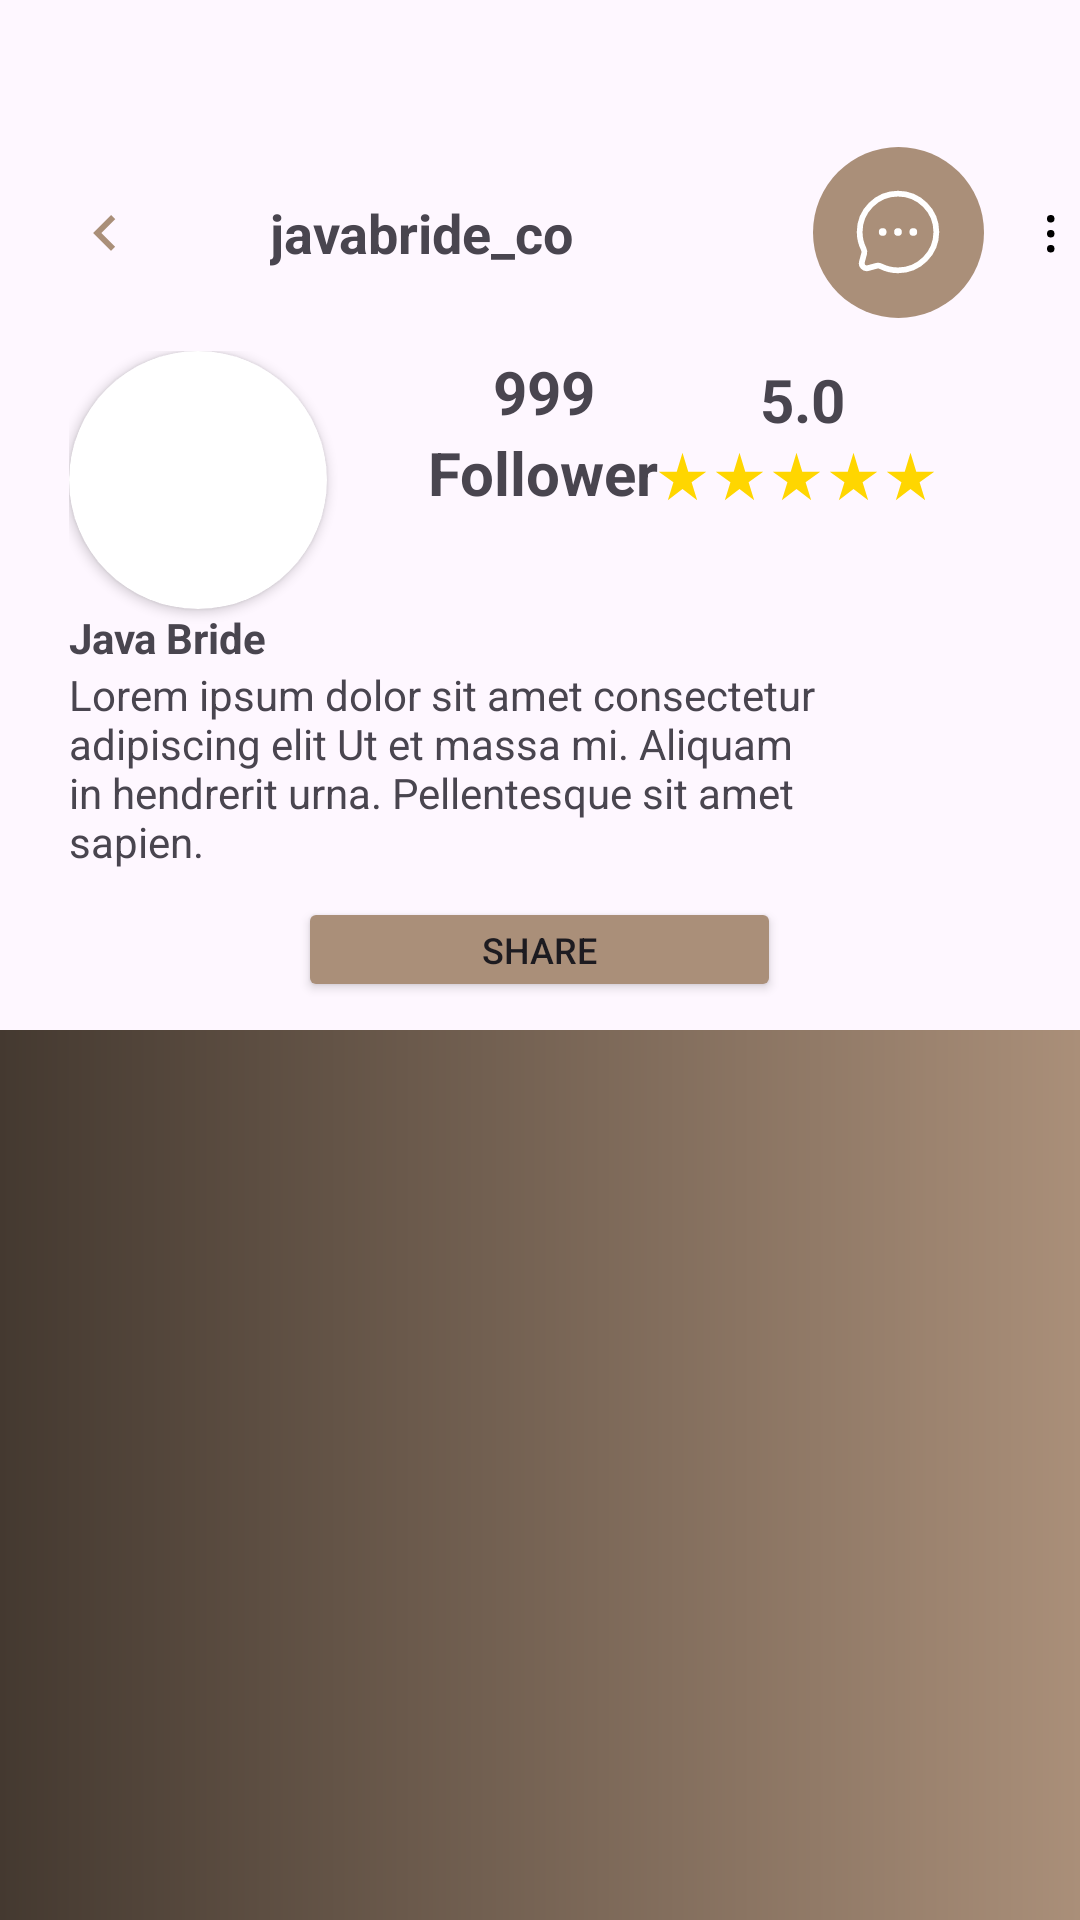

This screen was rendered from an Android layout file. Write that file and the resources it references.
<!-- AndroidManifest.xml: application theme Theme.EasyBridal -->
<!-- res/layout/activity_provider_account.xml -->
<?xml version="1.0" encoding="utf-8"?>
<FrameLayout xmlns:android="http://schemas.android.com/apk/res/android"
    xmlns:tools="http://schemas.android.com/tools"
    android:layout_width="match_parent"
    android:layout_height="match_parent"
    xmlns:app="http://schemas.android.com/apk/res-auto"
    tools:context=".ProviderAccount">

    <LinearLayout
        android:layout_width="match_parent"
        android:layout_height="match_parent"
        android:orientation="vertical">

        <androidx.constraintlayout.widget.ConstraintLayout
            android:layout_width="match_parent"
            android:layout_height="wrap_content"
            android:layout_marginTop="49dp"
            >

            <ImageView
                android:id="@+id/tombolback"
                android:layout_width="wrap_content"
                android:layout_height="wrap_content"
                android:src="@drawable/baseline_keyboard_arrow_left_24"
                android:layout_marginStart="23dp"
                app:layout_constraintTop_toTopOf="parent"
                app:layout_constraintStart_toStartOf="parent"
                app:layout_constraintEnd_toStartOf="@id/idusername"
                app:layout_constraintBottom_toBottomOf="parent"
                />

            <TextView
                android:id="@+id/idusername"
                android:layout_width="165dp"
                android:layout_height="wrap_content"
                android:textSize="18sp"
                android:textStyle="bold"
                android:text="javabride_co"
                android:layout_marginStart="43dp"
                app:layout_constraintTop_toTopOf="parent"
                app:layout_constraintStart_toEndOf="@id/tombolback"
                app:layout_constraintBottom_toBottomOf="parent"/>














            <FrameLayout
                android:id="@+id/chat"
                android:layout_width="57dp"
                android:layout_height="57dp"
                android:layout_marginEnd="12.08dp"
                app:layout_constraintEnd_toStartOf="@id/setting"
                app:layout_constraintTop_toTopOf="parent"
                app:layout_constraintBottom_toBottomOf="parent"
                >
                
                <ImageView
                    android:layout_width="57dp"
                    android:layout_height="57dp"
                    android:src="@drawable/circle"
                    android:layout_gravity="center"/>

                <ImageView
                    android:layout_width="wrap_content"
                    android:layout_height="wrap_content"
                    android:src="@drawable/solar__chat_round_dots_linear"
                    android:layout_gravity="center"
                    />
                
            </FrameLayout>

            <ImageView
                android:id="@+id/setting"
                android:layout_width="20dp"
                android:layout_height="20dp"
                android:src="@drawable/pepicons_pencil__dots_y"
                app:layout_constraintEnd_toEndOf="parent"
                app:layout_constraintTop_toTopOf="parent"
                app:layout_constraintBottom_toBottomOf="parent"
                />

        </androidx.constraintlayout.widget.ConstraintLayout>


            <androidx.constraintlayout.widget.ConstraintLayout
                android:layout_width="match_parent"
                android:layout_height="wrap_content"
                android:layout_marginTop="11dp"
                android:layout_marginHorizontal="23dp"
                >

                <androidx.cardview.widget.CardView
                    android:id="@+id/kartu"
                    android:layout_width="86dp"
                    android:layout_height="86dp"
                    app:layout_constraintStart_toStartOf="parent"
                    app:layout_constraintTop_toTopOf="parent"
                    app:cardCornerRadius="100dp"
                    >

                    <com.google.android.material.imageview.ShapeableImageView
                        android:id="@+id/pp"
                        android:layout_width="match_parent"
                        android:layout_height="match_parent"
                        app:srcCompat="@drawable/baseline_account_circle_24"
                        android:scaleType="centerCrop"
                        />


                </androidx.cardview.widget.CardView>


                <TextView
                    android:id="@+id/valuefollower"
                    android:layout_width="wrap_content"
                    android:layout_height="wrap_content"
                    android:text="999"
                    android:textStyle="bold"
                    android:textSize="20sp"
                    app:layout_constraintTop_toTopOf="parent"
                    app:layout_constraintStart_toEndOf="@id/kartu"
                    app:layout_constraintEnd_toStartOf="@id/valuerating"
                    />

                <TextView
                    android:id="@+id/keteranganfollower"
                    android:layout_width="wrap_content"
                    android:layout_height="wrap_content"
                    android:text="Follower"
                    android:textStyle="bold"
                    android:textSize="20sp"
                    app:layout_constraintTop_toBottomOf="@id/valuefollower"
                    app:layout_constraintStart_toStartOf="@id/valuefollower"
                    app:layout_constraintEnd_toEndOf="@id/valuefollower"
                    />

                <TextView
                    android:id="@+id/valuerating"
                    android:layout_width="wrap_content"
                    android:layout_height="wrap_content"
                    android:text="5.0"
                    android:textStyle="bold"
                    android:textSize="20sp"
                    app:layout_constraintEnd_toEndOf="parent"
                    app:layout_constraintStart_toEndOf="@id/valuefollower"
                    app:layout_constraintTop_toTopOf="parent"
                    app:layout_constraintBottom_toTopOf="@id/kolombintang"
                    />

                <LinearLayout
                    android:id="@+id/kolombintang"
                    android:layout_width="99dp"
                    android:layout_height="19dp"
                    android:orientation="horizontal"
                    app:layout_constraintTop_toBottomOf="@id/valuerating"
                    app:layout_constraintStart_toStartOf="@id/valuerating"
                    app:layout_constraintEnd_toEndOf="@id/valuerating"
                    app:layout_constraintBottom_toBottomOf="@id/keteranganfollower"
                    >

                    <ImageView
                        android:layout_width="wrap_content"
                        android:layout_height="wrap_content"
                        android:src="@drawable/baseline_star_rate_24"/>

                    <ImageView
                        android:layout_width="wrap_content"
                        android:layout_height="wrap_content"
                        android:src="@drawable/baseline_star_rate_24"/>

                    <ImageView
                        android:layout_width="wrap_content"
                        android:layout_height="wrap_content"
                        android:src="@drawable/baseline_star_rate_24"/>

                    <ImageView
                        android:layout_width="wrap_content"
                        android:layout_height="wrap_content"
                        android:src="@drawable/baseline_star_rate_24"/>

                    <ImageView
                        android:layout_width="wrap_content"
                        android:layout_height="wrap_content"
                        android:src="@drawable/baseline_star_rate_24"/>
                </LinearLayout>

                <TextView
                    android:id="@+id/namavendor"
                    android:layout_width="wrap_content"
                    android:layout_height="wrap_content"
                    android:text="Java Bride"
                    android:textSize="14sp"
                    android:textStyle="bold"
                    app:layout_constraintStart_toStartOf="parent"
                    app:layout_constraintTop_toBottomOf="@id/kartu"
                    app:layout_constraintBottom_toTopOf="@id/deskripsi"
                    />

                <TextView
                    android:id="@+id/deskripsi"
                    android:layout_width="268dp"
                    android:layout_height="77dp"
                    android:text="@string/deskripsiasal"
                    android:textSize="14sp"
                    app:layout_constraintBottom_toBottomOf="parent"
                    app:layout_constraintStart_toStartOf="@id/namavendor"
                    />

            </androidx.constraintlayout.widget.ConstraintLayout>

        <Button
            android:layout_width="161dp"
            android:layout_height="35dp"
            android:padding="0dp"
            android:backgroundTint="@color/coklat"
            android:text="Share"
            android:textSize="12sp"
            android:layout_gravity="center"
            />

        <androidx.recyclerview.widget.RecyclerView
            android:id="@+id/viewpagertab"
            android:layout_width="match_parent"
            android:layout_height="0dp"
            android:layout_weight="1"
            android:layout_marginTop="9.37dp"
            tools:listitem="@layout/raw_vendor"
            android:background="@drawable/coklat_gradient"
            />


    </LinearLayout>

</FrameLayout>
<!-- res/layout/raw_vendor.xml (included above) -->
<?xml version="1.0" encoding="utf-8"?>
<androidx.cardview.widget.CardView xmlns:android="http://schemas.android.com/apk/res/android"
    xmlns:app="http://schemas.android.com/apk/res-auto"
    android:layout_width="194dp"
    android:layout_height="wrap_content"
    app:cardCornerRadius="10dp"
    app:layout_constraintDimensionRatio="3:4"
    android:layout_marginTop="11dp"
    android:layout_marginHorizontal="2dp"
    >

    <androidx.constraintlayout.widget.ConstraintLayout
        android:layout_width="match_parent"
        android:layout_height="match_parent">

        <com.google.android.material.imageview.ShapeableImageView
            android:id="@+id/fotovendor1"
            android:layout_width="0dp"
            android:layout_height="0dp"
            android:scaleType="centerCrop"
            app:layout_constraintDimensionRatio="1:1"
            app:layout_constraintBottom_toTopOf="@id/titleproduct"
            app:layout_constraintEnd_toEndOf="parent"
            app:layout_constraintStart_toStartOf="parent"
            app:layout_constraintTop_toTopOf="parent"
            app:srcCompat="@drawable/abandoned_house_field_wallpaper_1920x1080"
            android:layout_marginBottom="5.8dp"
            />

        <TextView
            android:id="@+id/titleproduct"
            android:layout_width="match_parent"
            android:layout_height="wrap_content"
            android:text="BUNDLING FULL PACKAGE PRE+WEDDING"
            android:textSize="13sp"
            app:layout_constraintTop_toBottomOf="@id/fotovendor1"
            app:layout_constraintStart_toStartOf="parent"
            app:layout_constraintBottom_toTopOf="@id/namavendor"
            app:layout_constraintEnd_toEndOf="parent"
            android:layout_marginStart="12dp"
            android:layout_marginEnd="12dp"
            android:textAlignment="center"
            />

        <TextView
            android:id="@+id/namavendor"
            android:layout_width="106dp"
            android:layout_height="wrap_content"
            android:text="Java Bride - Wedding Planner"
            android:textSize="9sp"
            app:layout_constraintTop_toBottomOf="@id/titleproduct"
            app:layout_constraintStart_toStartOf="@id/titleproduct"
            android:layout_marginTop="4.2dp"
            />

        <ImageView
            android:id="@+id/iconplaceholder"
            android:layout_width="10dp"
            android:layout_height="11.52dp"
            android:src="@drawable/baseline_place_24"
            app:layout_constraintEnd_toStartOf="@id/lokasi"
            app:layout_constraintStart_toEndOf="@id/namavendor"
            app:layout_constraintTop_toTopOf="@id/lokasi"
            app:layout_constraintBottom_toBottomOf="@id/lokasi"

            />

        <TextView
            android:id="@+id/lokasi"
            android:layout_width="0dp"
            android:layout_height="wrap_content"
            android:text="Jakarta"
            android:textSize="9sp"
            android:layout_marginEnd="10dp"
            android:layout_marginStart="25dp"
            app:layout_constraintEnd_toEndOf="parent"
            app:layout_constraintStart_toEndOf="@id/namavendor"
            app:layout_constraintTop_toTopOf="@+id/namavendor"
            />

        <TextView
            android:id="@+id/hargaproduct"
            android:layout_width="wrap_content"
            android:layout_height="wrap_content"
            android:text="Rp25.000.0000"
            android:textSize="13sp"
            android:textStyle="bold"
            app:layout_constraintTop_toBottomOf="@id/namavendor"
            app:layout_constraintStart_toStartOf="parent"
            app:layout_constraintEnd_toEndOf="parent"
            app:layout_constraintBottom_toBottomOf="parent"
            android:layout_marginTop="4.54dp"
            android:layout_marginBottom="5dp"
            />


    </androidx.constraintlayout.widget.ConstraintLayout>

</androidx.cardview.widget.CardView>
<!-- resources referenced by this layout -->
<resources>
  <color name="coklat">#AA8F79</color>
  <!-- drawable baseline_keyboard_arrow_left_24 (drawable) -->
  <vector xmlns:android="http://schemas.android.com/apk/res/android" android:autoMirrored="true" android:height="24dp" android:tint="#AA8F79" android:viewportHeight="24" android:viewportWidth="24" android:width="24dp">
        
      <path android:fillColor="@android:color/white" android:pathData="M15.41,16.59L10.83,12l4.58,-4.59L14,6l-6,6 6,6 1.41,-1.41z"/>
      
  </vector>
  <!-- drawable baseline_star_rate_24 (drawable) -->
  <vector xmlns:android="http://schemas.android.com/apk/res/android" android:height="19dp" android:tint="#FFD600" android:viewportHeight="24" android:viewportWidth="24" android:width="19dp">
        
      <path android:fillColor="@android:color/white" android:pathData="M14.43,10l-2.43,-8l-2.43,8l-7.57,0l6.18,4.41l-2.35,7.59l6.17,-4.69l6.18,4.69l-2.35,-7.59l6.17,-4.41z"/>
      
  </vector>
  <!-- drawable baseline_verified_24 (drawable) -->
  <vector xmlns:android="http://schemas.android.com/apk/res/android" android:height="24dp" android:tint="#0296F6" android:viewportHeight="24" android:viewportWidth="24" android:width="24dp">
        
      <path android:fillColor="@android:color/white" android:pathData="M23,12l-2.44,-2.79l0.34,-3.69l-3.61,-0.82L15.4,1.5L12,2.96L8.6,1.5L6.71,4.69L3.1,5.5L3.44,9.2L1,12l2.44,2.79l-0.34,3.7l3.61,0.82L8.6,22.5l3.4,-1.47l3.4,1.46l1.89,-3.19l3.61,-0.82l-0.34,-3.69L23,12zM10.09,16.72l-3.8,-3.81l1.48,-1.48l2.32,2.33l5.85,-5.87l1.48,1.48L10.09,16.72z"/>
      
  </vector>
  <!-- drawable circle (drawable) -->
  <?xml version="1.0" encoding="utf-8"?>
  <shape xmlns:android="http://schemas.android.com/apk/res/android"
      android:shape="oval">
      <solid
          android:color="@color/coklat"/>
      <size android:width="57dp" android:height="57dp"/>
  </shape>
  <!-- drawable coklat_gradient (drawable) -->
  <?xml version="1.0" encoding="utf-8"?>
  <shape xmlns:android="http://schemas.android.com/apk/res/android">
  
      <gradient android:angle="0"
          android:endColor="#AA8F79"
          android:startColor="#443930"/>
  </shape>
  <!-- drawable pepicons_pencil__dots_y (drawable) -->
  <vector xmlns:android="http://schemas.android.com/apk/res/android"
      android:width="20dp"
      android:height="20dp"
      android:viewportWidth="20"
      android:viewportHeight="20">
    <path
        android:pathData="M9,15.25a1.25,1.25 0,1 1,2.5 0a1.25,1.25 0,0 1,-2.5 0m0,-5a1.25,1.25 0,1 1,2.5 0a1.25,1.25 0,0 1,-2.5 0m0,-5a1.249,1.249 0,1 1,2.5 0a1.25,1.25 0,1 1,-2.5 0"
        android:fillColor="#FF000000"/>
  </vector>
  <!-- drawable solar__chat_round_dots_linear (drawable) -->
  <vector xmlns:android="http://schemas.android.com/apk/res/android"
      android:width="30.65dp"
      android:height="30.65dp"
      android:viewportWidth="24"
      android:viewportHeight="24">
    <path
        android:pathData="M8,12h0.009m3.982,0H12m3.991,0H16"
        android:strokeLineJoin="round"
        android:strokeWidth="2"
        android:fillColor="#00000000"
        android:strokeColor="#ffffff"
        android:strokeLineCap="round"/>
    <path
        android:pathData="M12,22c5.523,0 10,-4.477 10,-10S17.523,2 12,2S2,6.477 2,12c0,1.6 0.376,3.112 1.043,4.453c0.178,0.356 0.237,0.763 0.134,1.148l-0.595,2.226a1.3,1.3 0,0 0,1.591 1.592l2.226,-0.596a1.634,1.634 0,0 1,1.149 0.133A9.958,9.958 0,0 0,12 22Z"
        android:strokeWidth="1.5"
        android:fillColor="#00000000"
        android:strokeColor="#ffffff"/>
  </vector>
  <string name="deskripsiasal">Lorem ipsum dolor sit amet consectetur adipiscing elit Ut et massa mi. Aliquam in hendrerit urna. Pellentesque sit amet sapien.</string>
  <style name="Theme.EasyBridal" parent="Base.Theme.EasyBridal" />
  <style name="Base.Theme.EasyBridal" parent="Theme.Material3.DayNight.NoActionBar">
          
          
      </style>
</resources>
